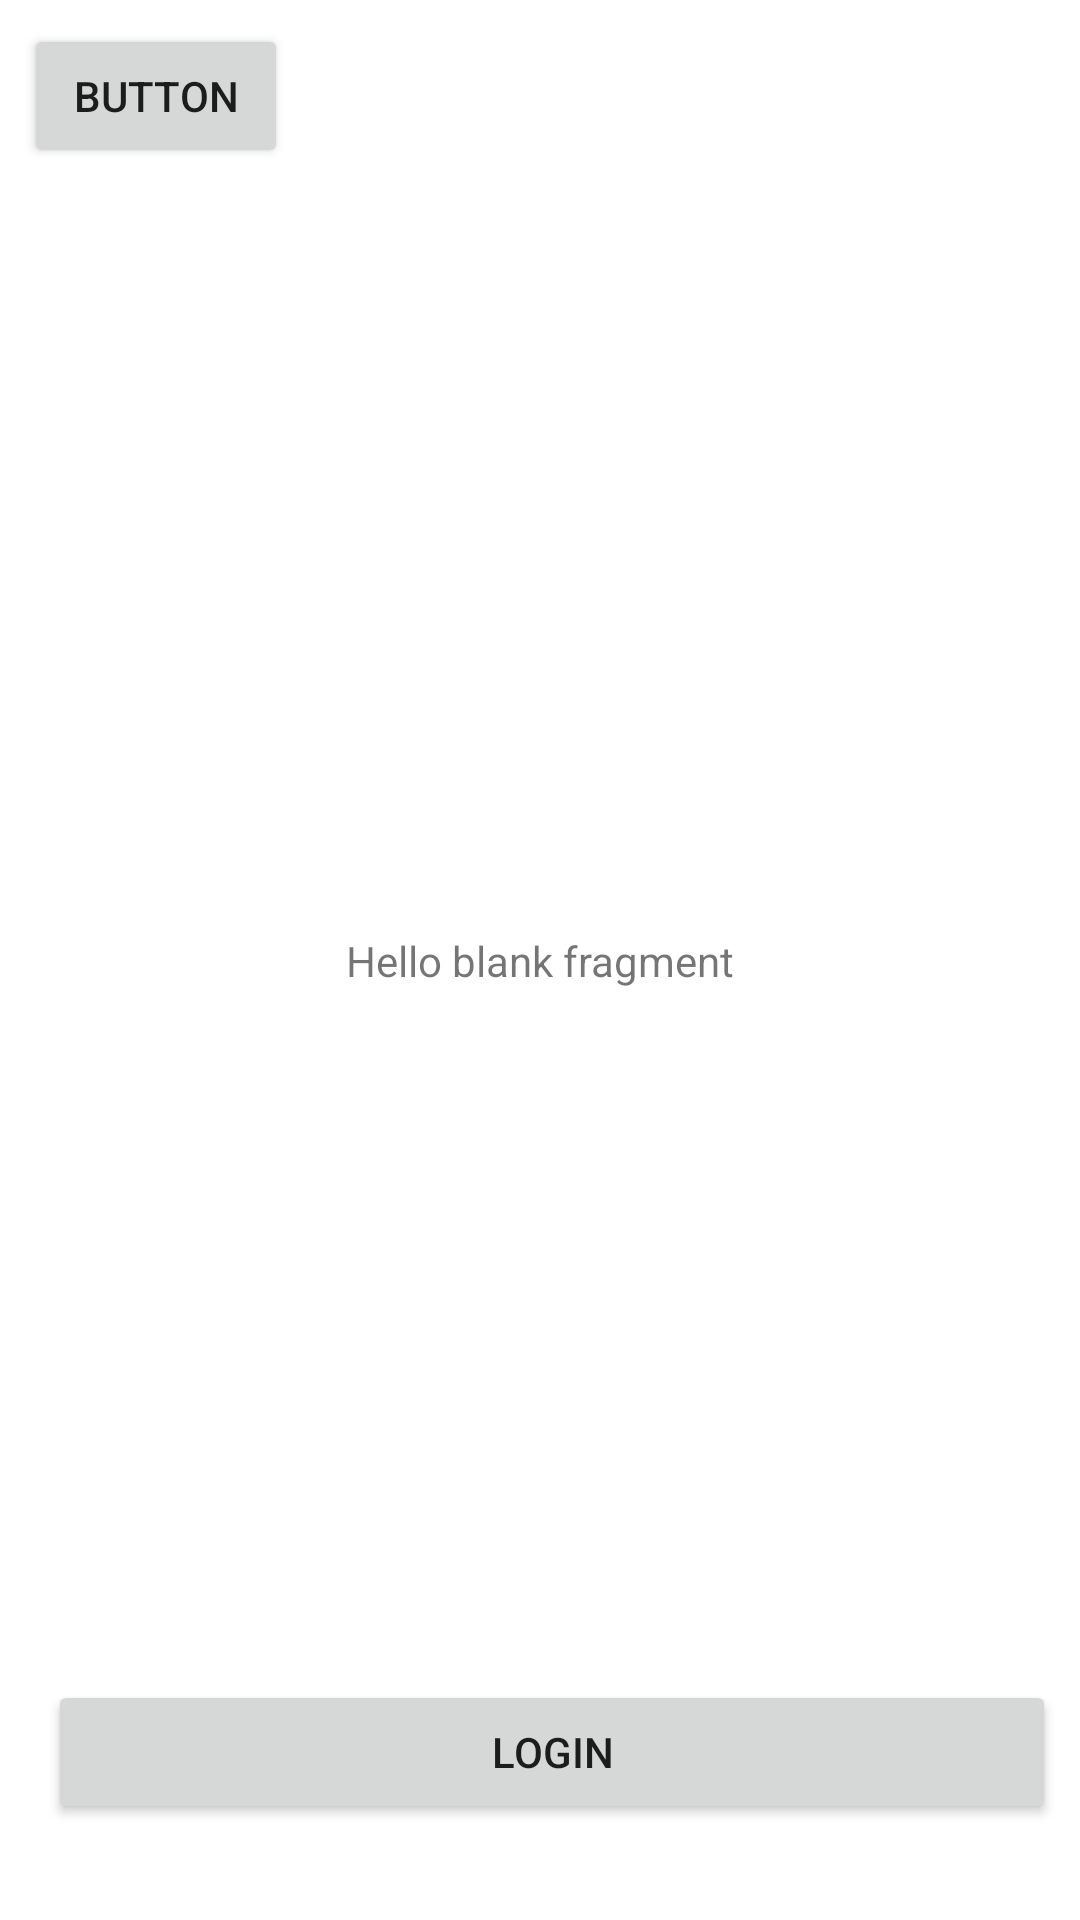

Here is an Android app screen rendered from its layout file. Give the layout XML and the strings, colors and styles it references.
<!-- AndroidManifest.xml: application theme Theme.MyApplication -->
<!-- res/layout/fragment_login.xml -->
<?xml version="1.0" encoding="utf-8"?>
<androidx.constraintlayout.widget.ConstraintLayout xmlns:android="http://schemas.android.com/apk/res/android"
    xmlns:app="http://schemas.android.com/apk/res-auto"
    xmlns:tools="http://schemas.android.com/tools"
    android:id="@+id/frameLayout"
    android:layout_width="match_parent"
    android:layout_height="match_parent"
    tools:context=".ui.login.LoginFragment">

    
    <TextView
        android:id="@+id/txt_pass"
        android:layout_width="wrap_content"
        android:layout_height="wrap_content"
        android:text="@string/hello_blank_fragment"
        app:layout_constraintBottom_toBottomOf="parent"
        app:layout_constraintEnd_toEndOf="parent"
        app:layout_constraintStart_toStartOf="parent"
        app:layout_constraintTop_toTopOf="parent" />

    <Button
        android:id="@+id/btn_login"
        android:layout_width="0dp"
        android:layout_height="wrap_content"
        android:layout_marginStart="16dp"
        android:layout_marginEnd="8dp"
        android:layout_marginBottom="32dp"
        android:text="Login"
        app:layout_constraintBottom_toBottomOf="parent"
        app:layout_constraintEnd_toEndOf="parent"
        app:layout_constraintStart_toStartOf="parent" />

    <Button
        android:id="@+id/button"
        android:layout_width="wrap_content"
        android:layout_height="wrap_content"
        android:layout_marginStart="8dp"
        android:layout_marginTop="8dp"
        android:text="Button"
        app:layout_constraintStart_toStartOf="parent"
        app:layout_constraintTop_toTopOf="parent" />

</androidx.constraintlayout.widget.ConstraintLayout>
<!-- resources referenced by this layout -->
<resources>
  <string name="hello_blank_fragment">Hello blank fragment</string>
  <style name="Theme.MyApplication" parent="Theme.MaterialComponents.DayNight.NoActionBar">
          
          <item name="colorPrimary">@color/purple_500</item>
          <item name="colorPrimaryVariant">@color/purple_700</item>
          <item name="colorOnPrimary">@color/white</item>
          
          <item name="colorSecondary">@color/teal_200</item>
          <item name="colorSecondaryVariant">@color/teal_700</item>
          <item name="colorOnSecondary">@color/black</item>
          
          <item name="android:statusBarColor" tools:targetApi="l">?attr/colorPrimaryVariant</item>
          
      </style>
  <!-- not gathered from this repository: default colours our renderer supplied (Android Studio template values) -->
  <color name="purple_500">#FF6200EE</color>
  <color name="purple_700">#FF3700B3</color>
  <color name="teal_200">#FF03DAC5</color>
  <color name="teal_700">#FF018786</color>
  <color name="black">#FF000000</color>
  <color name="white">#FFFFFFFF</color>
</resources>
